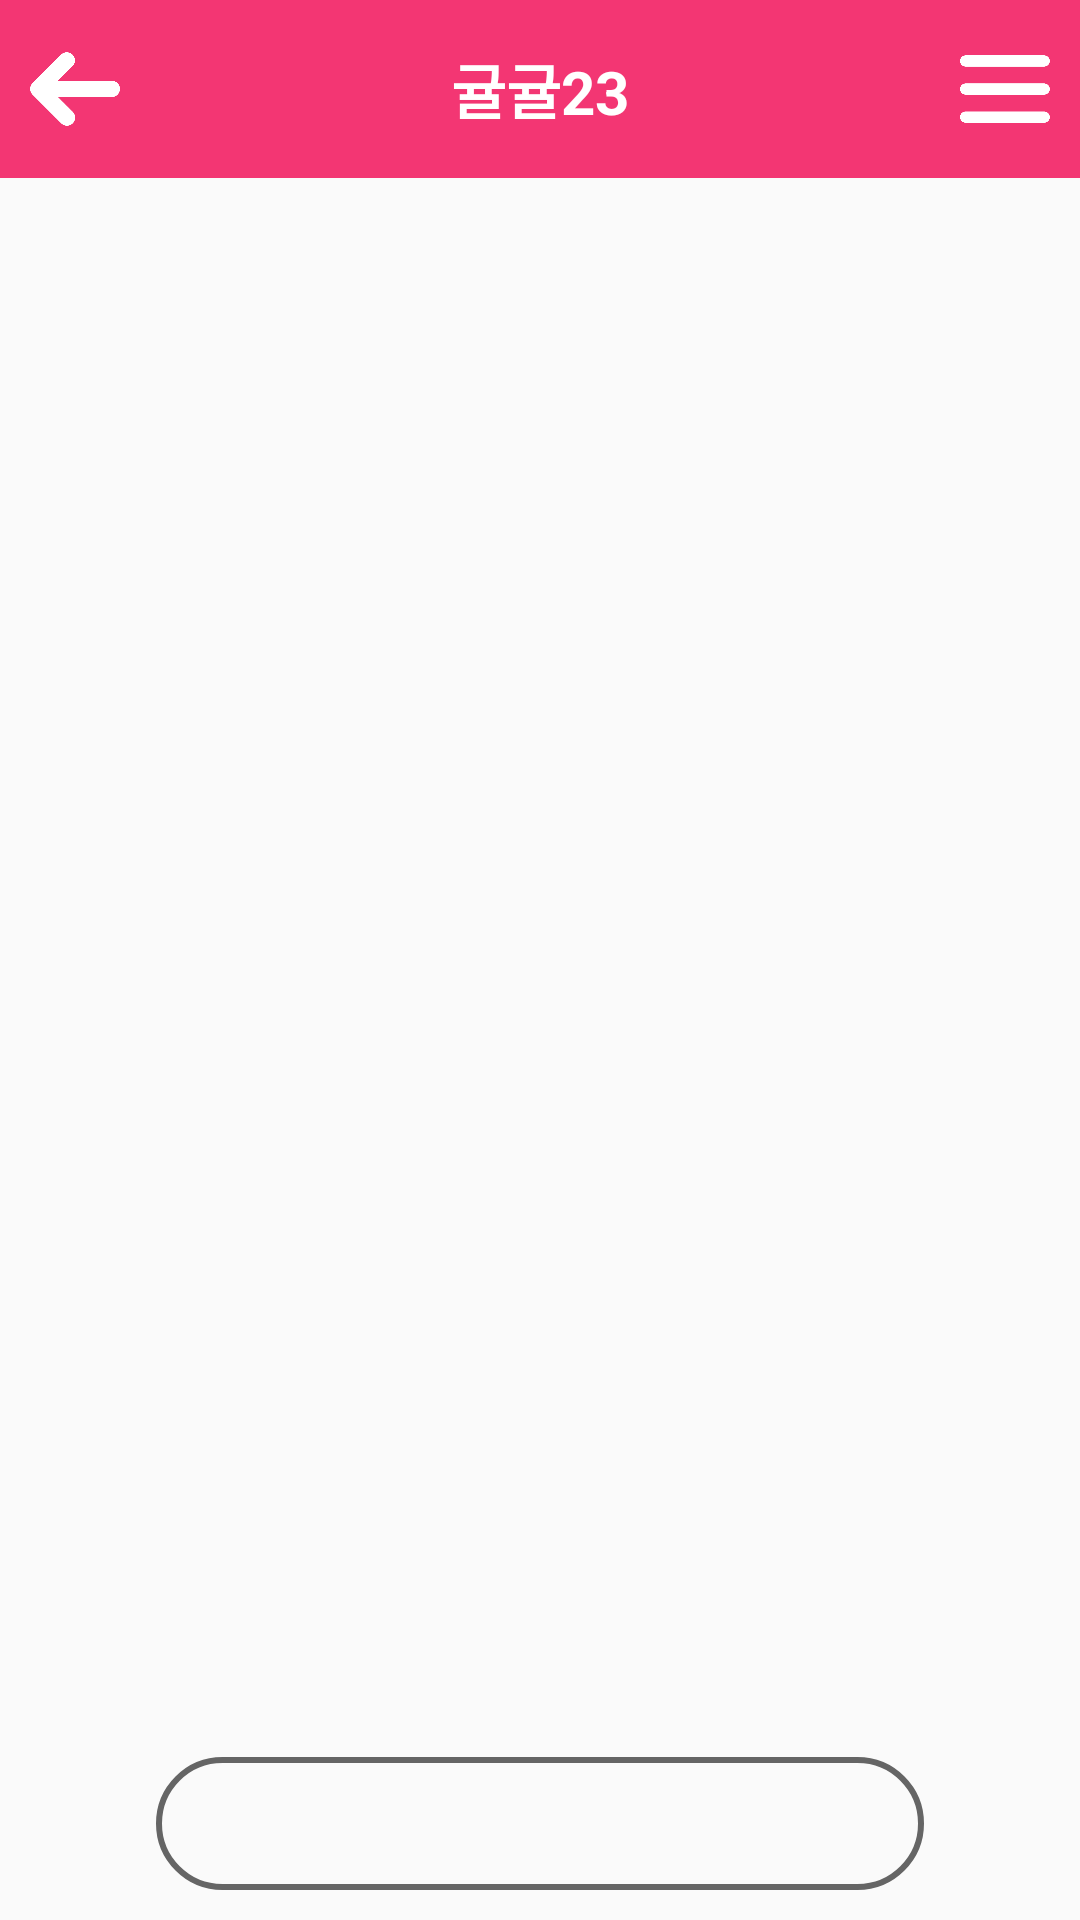

Layout XML and referenced resources for this Android screen:
<!-- AndroidManifest.xml: application theme Theme.FindingIdealTypeApp -->
<!-- res/layout/activity_chat_room.xml -->
<?xml version="1.0" encoding="utf-8"?>
<androidx.constraintlayout.widget.ConstraintLayout xmlns:android="http://schemas.android.com/apk/res/android"
    xmlns:app="http://schemas.android.com/apk/res-auto"
    android:layout_width="match_parent"
    android:layout_height="match_parent"
    android:orientation="vertical">

    <LinearLayout
        android:id="@+id/title_bar"
        android:layout_width="match_parent"
        android:layout_height="0dp"
        android:orientation="horizontal"
        android:background="#F33673"
        app:layout_constraintVertical_weight="1"
        app:layout_constraintTop_toTopOf="parent">

        <ImageButton
            android:id="@+id/btn_back"
            android:layout_width="50dp"
            android:layout_height="match_parent"
            android:src="@drawable/back"
            android:scaleType="fitCenter"
            android:background="@android:color/transparent"
            android:layout_gravity="left"
            android:padding="10dp"/>

        <View
            android:layout_width="0dp"
            android:layout_height="0dp"
            android:layout_weight="1" />

        <TextView
            android:layout_width="wrap_content"
            android:layout_height="wrap_content"
            android:gravity="center"
            android:paddingVertical="15dp"
            android:text="귤귤23"
            android:textStyle="bold"
            android:textColor="#ffffff"
            android:textSize="20sp"
            android:layout_gravity="center"/>

        <View
            android:layout_width="0dp"
            android:layout_height="0dp"
            android:layout_weight="1" />

        <ImageButton
            android:id="@+id/btn_menu"
            android:layout_width="50dp"
            android:layout_height="match_parent"
            android:src="@drawable/menu"
            android:scaleType="fitCenter"
            android:background="@android:color/transparent"
            android:layout_gravity="right"
            android:padding="10dp"/>

    </LinearLayout>

    <androidx.recyclerview.widget.RecyclerView
        android:id="@+id/recyclerview_chat_data"
        android:layout_width="match_parent"
        android:layout_height="0dp"
        app:layoutManager="androidx.recyclerview.widget.LinearLayoutManager"
        app:layout_constraintBottom_toTopOf="@+id/linearLayout"
        app:layout_constraintTop_toBottomOf="@id/title_bar"
        app:layout_constraintVertical_weight="8">
    </androidx.recyclerview.widget.RecyclerView>

    <LinearLayout
        android:id="@+id/linearLayout"
        android:layout_width="match_parent"
        android:layout_height="0dp"
        android:orientation="horizontal"
        android:paddingVertical="10dp"
        android:weightSum="10"
        app:layout_constraintBottom_toBottomOf="parent"
        app:layout_constraintVertical_weight="1">

        <ImageButton
            android:id="@+id/btn_gallery"
            android:layout_width="0dp"
            android:layout_height="match_parent"
            android:layout_gravity="left"
            android:layout_marginHorizontal="10dp"
            android:layout_weight="1"
            android:background="@android:color/transparent"
            android:scaleType="fitCenter"
            android:src="@drawable/gallery" />

        <EditText
            android:id="@+id/editText_input"
            android:layout_width="0dp"
            android:layout_height="wrap_content"
            android:layout_gravity="center"
            android:layout_weight="8"
            android:background="@drawable/bg_chat_input"
            android:inputType="textNoSuggestions|textVisiblePassword"
            android:paddingHorizontal="15dp"
            android:paddingVertical="10dp" />

        <ImageButton
            android:id="@+id/btn_send"
            android:layout_width="0dp"
            android:layout_height="match_parent"
            android:layout_gravity="right"
            android:layout_marginHorizontal="10dp"
            android:layout_weight="1"
            android:background="@android:color/transparent"
            android:scaleType="fitCenter"
            android:src="@drawable/send" />

    </LinearLayout>


</androidx.constraintlayout.widget.ConstraintLayout>
<!-- resources referenced by this layout -->
<resources>
  <!-- drawable back: png bitmap (drawable, 255373 bytes) -->
  <!-- drawable bg_chat_input (drawable) -->
  <?xml version="1.0" encoding="utf-8"?>
  <shape xmlns:android="http://schemas.android.com/apk/res/android"
      android:shape="rectangle">
  
      <stroke
          android:color="#656565"
          android:width="2dp"/>
      <corners
          android:radius="300dp"/>
  
  </shape>
  <!-- drawable menu: png bitmap (drawable, 187510 bytes) -->
  <style name="Theme.FindingIdealTypeApp" parent="Theme.AppCompat.Light">
          
          
          <item name="colorPrimary">@color/purple_500</item>
          <item name="colorPrimaryVariant">@color/purple_700</item>
          <item name="colorOnPrimary">@color/white</item>
          
          <item name="colorSecondary">@color/teal_200</item>
          <item name="colorSecondaryVariant">@color/teal_700</item>
          <item name="colorOnSecondary">@color/black</item>
          
          <item name="android:statusBarColor" tools:targetApi="l">?attr/colorPrimaryVariant</item>
          
          <item name="windowActionBar">false</item>
          <item name="windowNoTitle">true</item>
      </style>
  <!-- not gathered from this repository: default colours our renderer supplied (Android Studio template values) -->
  <color name="purple_500">#FF6200EE</color>
  <color name="purple_700">#FF3700B3</color>
  <color name="teal_200">#FF03DAC5</color>
  <color name="teal_700">#FF018786</color>
  <color name="black">#FF000000</color>
  <color name="white">#FFFFFFFF</color>
</resources>
